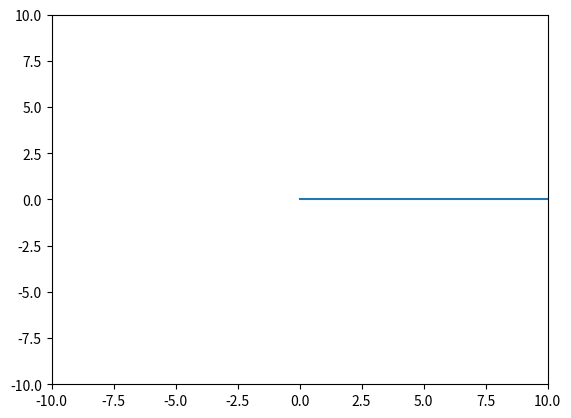

Reproduce this figure in Python. (Note: this script raises an exception after producing the figure.)

import numpy as np
import math
import matplotlib.pyplot as plt

def pause():
    programPause = input("Press the <ENTER> key to continue...")

def plot_point(point, angle, length):
     '''
     point - Tuple (x, y)
     angle - Angle you want your end point at in degrees.
     length - Length of the line you want to plot.

     Will plot the line on a 10 x 10 plot.
     '''

     # unpack the first point
     x, y = point

     # find the end point
     endy = length * math.sin(math.radians(angle))
     endx = length * math.cos(math.radians(angle))

     # plot the points
     fig = plt.figure()
     ax = plt.subplot(111)
     ax.set_ylim([-10, 10])   # set the bounds to be 10, 10
     ax.set_xlim([-10, 10])
     ax.plot([x, endx],[y, endy])

     fig.show()
     pause()

plot_point((0,0),0,10)
